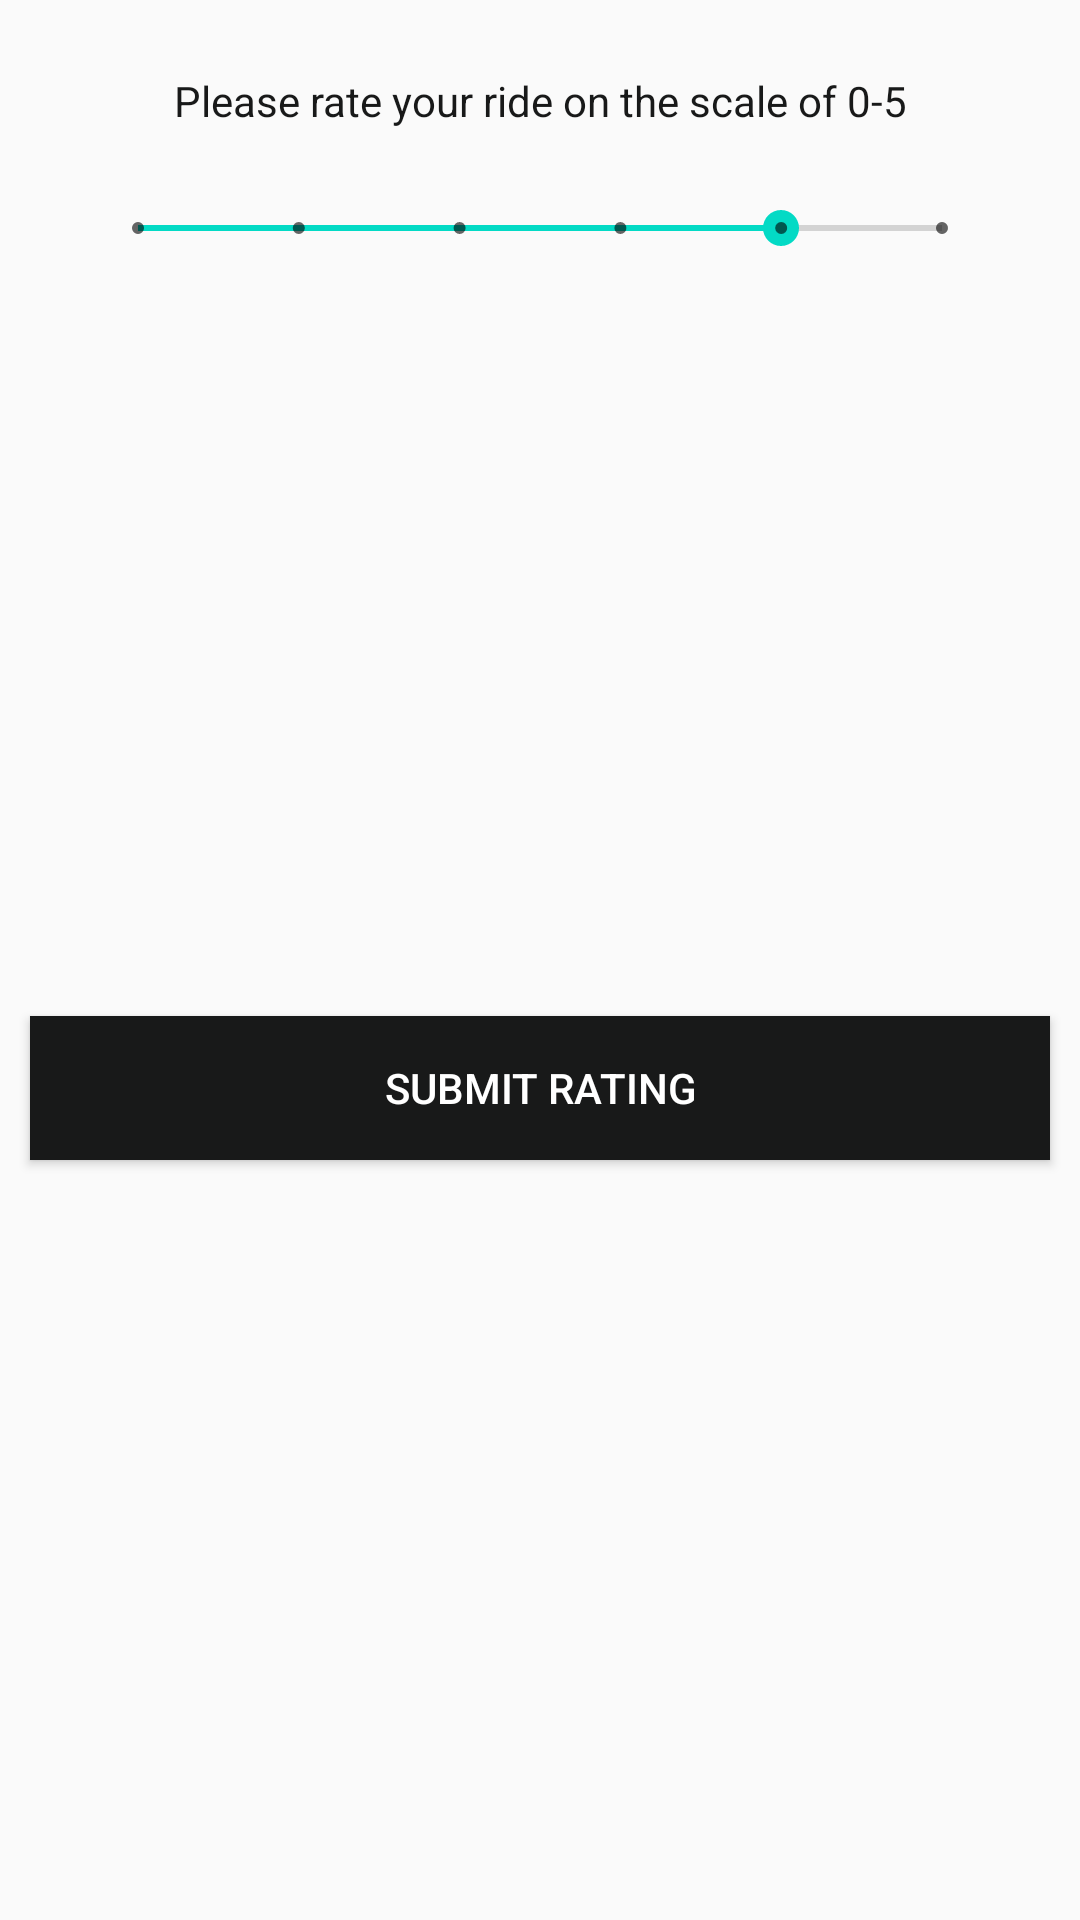

The Android layout XML behind this screen, and the referenced resources:
<!-- AndroidManifest.xml: application theme AppTheme -->
<!-- res/layout/rating.xml -->
<?xml version="1.0" encoding="utf-8"?>
<androidx.constraintlayout.widget.ConstraintLayout xmlns:android="http://schemas.android.com/apk/res/android"
    xmlns:app="http://schemas.android.com/apk/res-auto"
    xmlns:tools="http://schemas.android.com/tools"
    android:layout_width="match_parent"
    android:layout_height="wrap_content">

    <SeekBar
        android:id="@+id/seekBar"
        style="@style/Widget.AppCompat.SeekBar.Discrete"
        android:layout_width="0dp"
        android:layout_height="wrap_content"
        android:layout_marginStart="30dp"
        android:layout_marginTop="24dp"
        android:layout_marginEnd="30dp"
        android:max="5"
        android:progress="4"
        app:layout_constraintEnd_toEndOf="parent"
        app:layout_constraintStart_toStartOf="parent"
        app:layout_constraintTop_toBottomOf="@+id/textView2" />

    <TextView
        android:id="@+id/textView2"
        android:layout_width="wrap_content"
        android:layout_height="wrap_content"
        android:layout_marginStart="10dp"
        android:layout_marginTop="24dp"
        android:layout_marginEnd="10dp"
        android:text="Please rate your ride on the scale of 0-5"
        android:textColor="@color/black"
        app:layout_constraintEnd_toEndOf="parent"
        app:layout_constraintStart_toStartOf="parent"
        app:layout_constraintTop_toTopOf="parent" />

    <Button
        android:id="@+id/button_submit_rating"
        android:layout_width="0dp"
        android:layout_height="wrap_content"
        android:layout_marginStart="10dp"
        android:layout_marginTop="16dp"
        android:layout_marginEnd="10dp"
        android:layout_marginBottom="16dp"
        android:background="@color/black"
        android:text="Submit Rating"
        android:textColor="@android:color/white"
        app:layout_constraintBottom_toBottomOf="parent"
        app:layout_constraintEnd_toEndOf="parent"
        app:layout_constraintStart_toStartOf="parent"
        app:layout_constraintTop_toBottomOf="@+id/seekBar" />
</androidx.constraintlayout.widget.ConstraintLayout>
<!-- resources referenced by this layout -->
<resources>
  <color name="black">#181919</color>
  <style name="AppTheme" parent="Theme.AppCompat.Light.DarkActionBar">
          
          <item name="colorPrimary">@color/black_light</item>
          <item name="colorPrimaryDark">@color/black</item>
          <item name="colorAccent">@color/colorAccent</item>
      </style>
  <color name="black_light">#3D4242</color>
  <color name="colorAccent">#03DAC5</color>
</resources>
